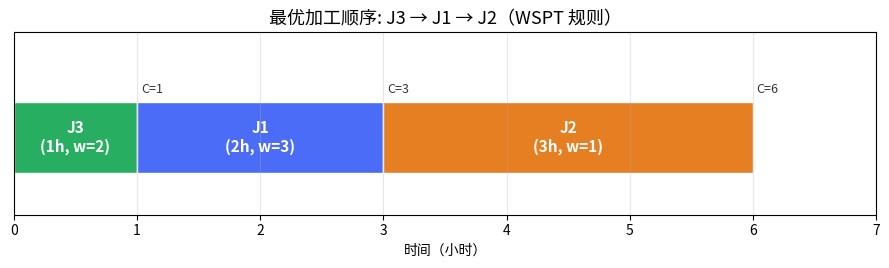

Write Python code to recreate this figure. (Note: this script raises an exception after producing the figure.)
"""生成单机加权完工时间问题的结果可视化（甘特图 + 全排列目标值对比）。
输出: docs/wct_gantt.png, docs/wct_compare.png（供过程报告嵌入）"""
import matplotlib
matplotlib.use("Agg")
import matplotlib.font_manager as fm
import matplotlib.pyplot as plt
from itertools import permutations

# 中文字体
for f in ["/System/Library/Fonts/STHeiti Medium.ttc",
          "/System/Library/Fonts/Hiragino Sans GB.ttc"]:
    try:
        fm.fontManager.addfont(f)
    except Exception:
        pass
plt.rcParams["font.family"] = ["STHeiti", "Hiragino Sans GB", "sans-serif"]
plt.rcParams["axes.unicode_minus"] = False

JOBS = {1: (2, 3), 2: (3, 1), 3: (1, 2)}   # j: (p, w)

# ---------- 最优顺序（WSPT: p/w 升序）----------
order = sorted(JOBS, key=lambda j: JOBS[j][0] / JOBS[j][1])  # J3→J1→J2

# ---------- 图1: 甘特图 ----------
fig, ax = plt.subplots(figsize=(9, 2.8), dpi=200)
colors = {1: "#4a6cf7", 2: "#e67e22", 3: "#27ae60"}
t = 0
for j in order:
    p, w = JOBS[j]
    ax.barh(0, p, left=t, height=0.5, color=colors[j], edgecolor="white")
    ax.text(t + p / 2, 0, f"J{j}\n({p}h, w={w})", ha="center", va="center",
            color="white", fontsize=11, fontweight="bold")
    ax.text(t + p + 0.03, 0.32, f"C={t+p}", fontsize=9, color="#333")
    t += p
ax.set_xlim(0, 7)
ax.set_ylim(-0.55, 0.75)
ax.set_yticks([])
ax.set_xlabel("时间（小时）")
ax.set_title("最优加工顺序: J3 → J1 → J2（WSPT 规则）", fontsize=13)
ax.grid(axis="x", alpha=0.3)
fig.tight_layout()
fig.savefig("docs/wct_gantt.png", dpi=200, facecolor="white")
plt.close(fig)

# ---------- 图2: 全排列目标值对比 ----------
results = []
for perm in permutations(JOBS):
    t, val = 0, 0
    for j in perm:
        t += JOBS[j][0]
        val += JOBS[j][1] * t
    results.append(("".join(f"J{j}" for j in perm), val))
results.sort(key=lambda x: x[1])

fig, ax = plt.subplots(figsize=(9, 3.6), dpi=200)
labels = [r[0] for r in results]
vals = [r[1] for r in results]
colors_bar = ["#27ae60" if v == min(vals) else "#b0b8c8" for v in vals]
bars = ax.bar(labels, vals, color=colors_bar, edgecolor="white")
for b, v in zip(bars, vals):
    ax.text(b.get_x() + b.get_width() / 2, v + 0.3, str(v), ha="center", fontsize=11)
ax.set_ylabel("Σ w_j C_j（加权完工时间总和）")
ax.set_title("6 种排列目标值对比（最优 = 17）", fontsize=13)
ax.set_ylim(0, max(vals) * 1.15)
ax.grid(axis="y", alpha=0.3)
fig.tight_layout()
fig.savefig("docs/wct_compare.png", dpi=200, facecolor="white")
plt.close(fig)
print("可视化已生成: docs/wct_gantt.png, docs/wct_compare.png")
